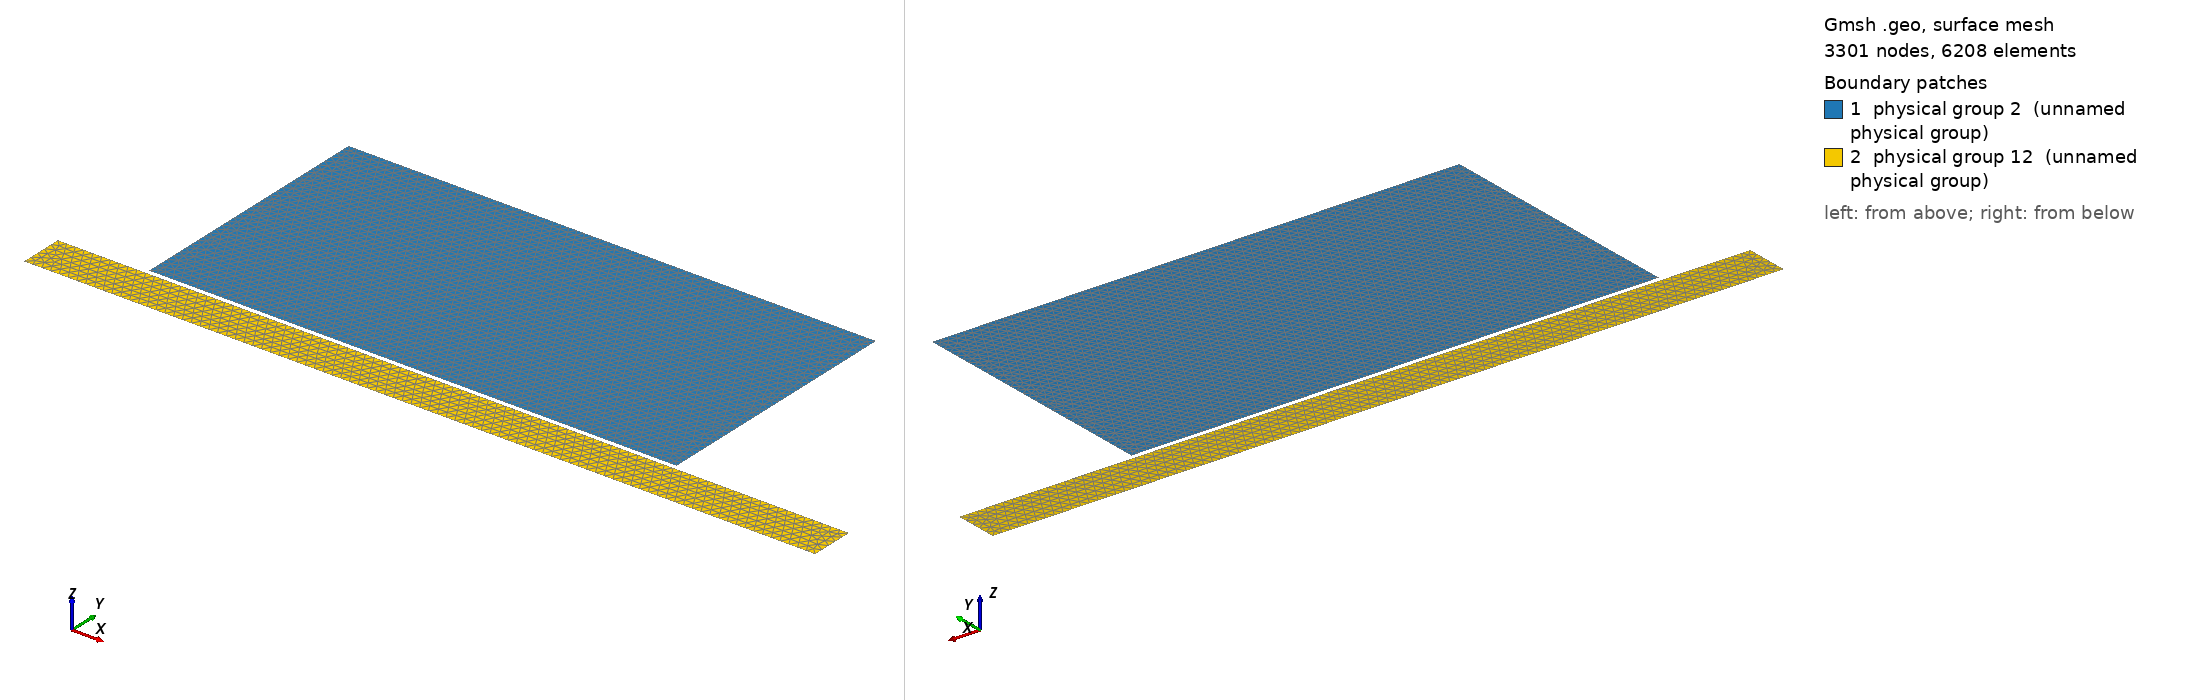

Gmsh geometry script, surface-meshed: 3301 nodes, 6208 surface elements. Boundary patches (legend numbers): 1 physical group 2 (unnamed physical group), 2 physical group 12 (unnamed physical group). Left view from above one corner, right view from below the opposite corner. Legend entries are the model's physical surfaces. The drawing asked Gmsh for element sizes between 1% and 20% of the model's largest extent; the script's own settings can give other sizes.

=== bloc.geo (drawn) ===
Point(1) = {0, 1.1, 0, 0.1};
Point(2) = {12.0, 1.1, 0, 0.1};
Point(3) = {12.0, 7.0, 0, 0.1};
Point(4) = {0.0, 7.0, 0, 0.1};

Point(5) = {16.0, 1.0, 0, 0.2};
Point(6) = {16.0, 0.0, 0, 0.2};
Point(7) = {-2.0, 0.0, 0, 0.2};
Point(8) = {-2.0, 1.0, 0, 0.2};

// Define lines with midpoints, each with transfinite meshing
Line(1) = {1, 2};
Line(2) = {2, 3};
Line(3) = {3, 4};
Line(4) = {4, 1};

Line Loop(1) = {1, 2, 3, 4};
Plane Surface(1) = {1};

Line(5) = {8, 7};
Line(6) = {7, 6};
Line(7) = {6, 5};
Line(8) = {5, 8};

Line Loop(11) = {5, 6, 7, 8};
Plane Surface(11) = {11};

Physical Surface(2) = {1};
Physical Line("contact_top") = {1};

Physical Surface(12) = {11};
Physical Line("contact_bottom") = {8};

Physical Line("loading") = {3};

Physical Line("YFixed") = {6};
Physical Line("XFixed") = {6};
